Image classification data set "separate-dataset" (brunofaria27/image-processing on GitHub). Class labels (6): ASC H, ASC US, HSIL, LSIL, negative for intraepithelial lesion, SCC.

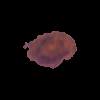
Label: ASC US

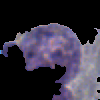
Label: LSIL

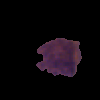
Label: LSIL

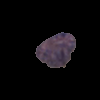
Label: ASC H

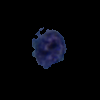
Label: SCC

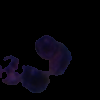
Label: HSIL
